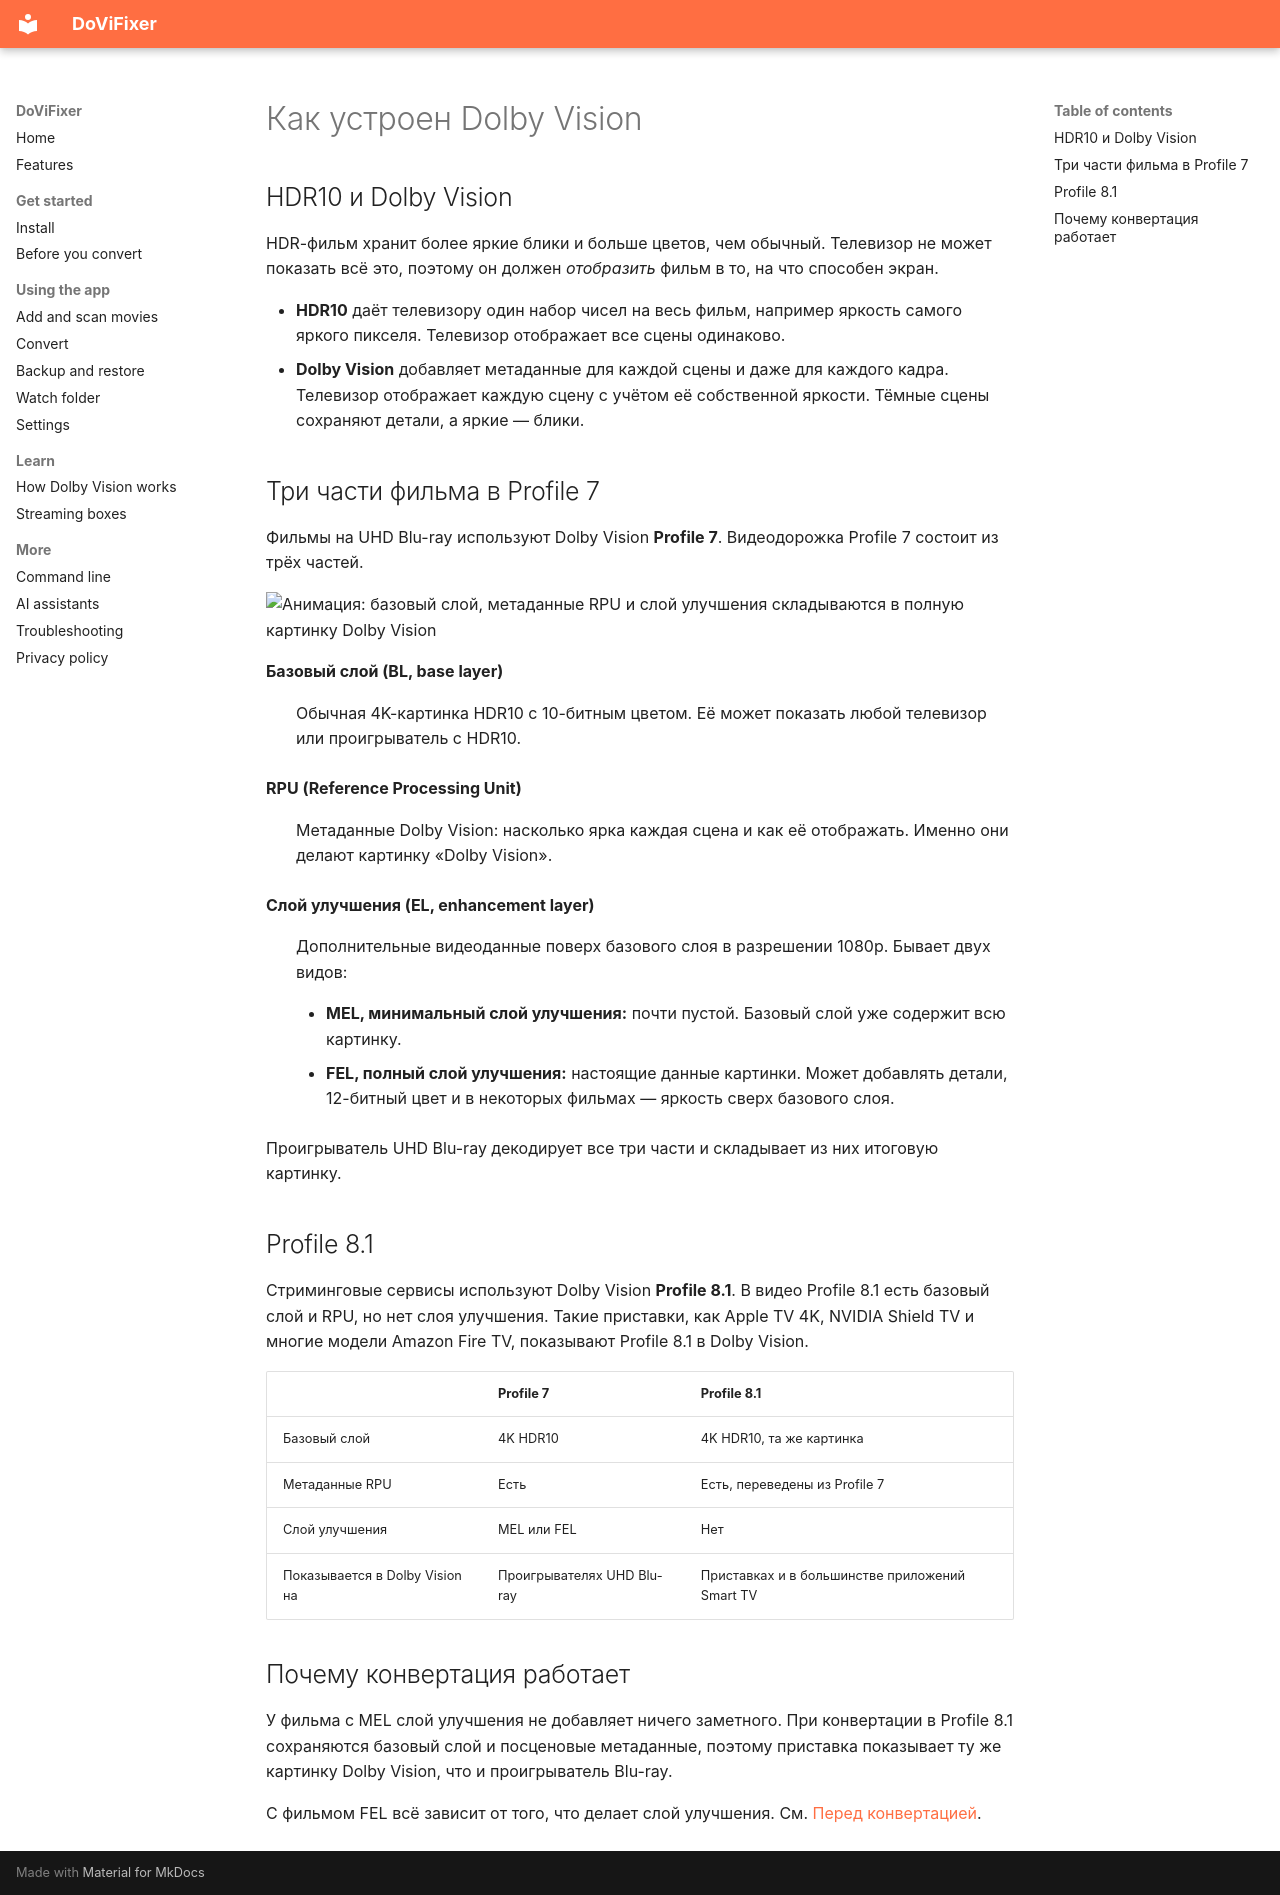

repository: gbolotin/DoViFixer · page: dolby-vision.ru/index.html · generator: mkdocs

# Как устроен Dolby Vision

## HDR10 и Dolby Vision

HDR-фильм хранит более яркие блики и больше цветов, чем обычный. Телевизор не может показать всё это, поэтому он должен *отобразить* фильм в то, на что способен экран.

- **HDR10** даёт телевизору один набор чисел на весь фильм, например яркость самого яркого пикселя. Телевизор отображает все сцены одинаково.
- **Dolby Vision** добавляет метаданные для каждой сцены и даже для каждого кадра. Телевизор отображает каждую сцену с учётом её собственной яркости. Тёмные сцены сохраняют детали, а яркие — блики.

## Три части фильма в Profile 7

Фильмы на UHD Blu-ray используют Dolby Vision **Profile 7**. Видеодорожка Profile 7 состоит из трёх частей.

![Анимация: базовый слой, метаданные RPU и слой улучшения складываются в полную картинку Dolby Vision](assets/dv-layers.svg){ .illustration }

**Базовый слой (BL, base layer)**
:   Обычная 4K-картинка HDR10 с 10-битным цветом. Её может показать любой телевизор или проигрыватель с HDR10.

**RPU (Reference Processing Unit)**
:   Метаданные Dolby Vision: насколько ярка каждая сцена и как её отображать. Именно они делают картинку «Dolby Vision».

**Слой улучшения (EL, enhancement layer)**
:   Дополнительные видеоданные поверх базового слоя в разрешении 1080p. Бывает двух видов:

    - **MEL, минимальный слой улучшения:** почти пустой. Базовый слой уже содержит всю картинку.
    - **FEL, полный слой улучшения:** настоящие данные картинки. Может добавлять детали, 12-битный цвет и в некоторых фильмах — яркость сверх базового слоя.

Проигрыватель UHD Blu-ray декодирует все три части и складывает из них итоговую картинку.

## Profile 8.1

Стриминговые сервисы используют Dolby Vision **Profile 8.1**. В видео Profile 8.1 есть базовый слой и RPU, но нет слоя улучшения. Такие приставки, как Apple TV 4K, NVIDIA Shield TV и многие модели Amazon Fire TV, показывают Profile 8.1 в Dolby Vision.

| | Profile 7 | Profile 8.1 |
| --- | --- | --- |
| Базовый слой | 4K HDR10 | 4K HDR10, та же картинка |
| Метаданные RPU | Есть | Есть, переведены из Profile 7 |
| Слой улучшения | MEL или FEL | Нет |
| Показывается в Dolby Vision на | Проигрывателях UHD Blu-ray | Приставках и в большинстве приложений Smart TV |

## Почему конвертация работает

У фильма с MEL слой улучшения не добавляет ничего заметного. При конвертации в Profile 8.1 сохраняются базовый слой и посценовые метаданные, поэтому приставка показывает ту же картинку Dolby Vision, что и проигрыватель Blu-ray.

С фильмом FEL всё зависит от того, что делает слой улучшения. См. [Перед конвертацией](before-you-convert.md).
